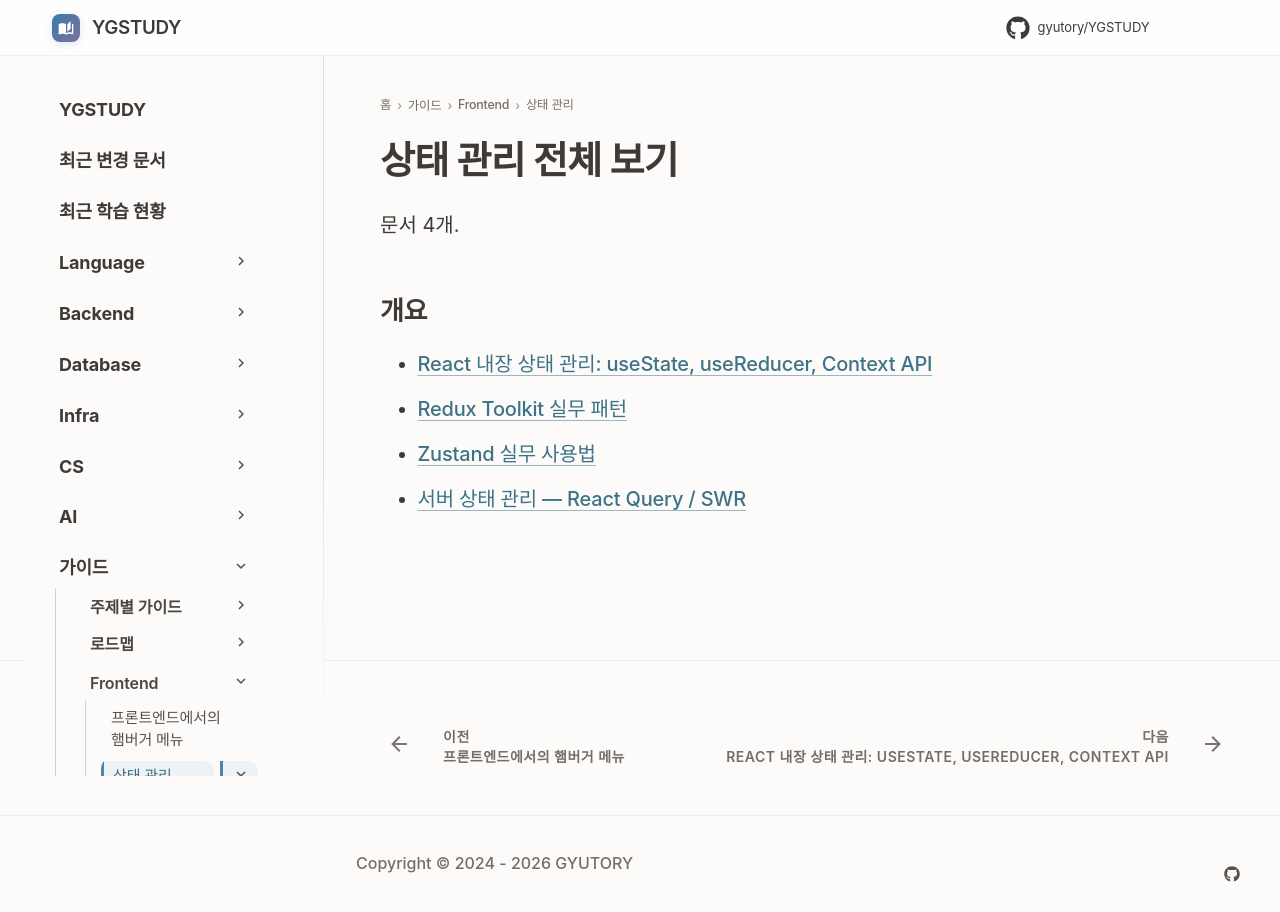

repository: GYUTORY/YGSTUDY · page: Frontend/State_Management/index.html · generator: mkdocs

---
title: 상태 관리 전체 보기
tags: []
hide:
  - toc
---

<!-- AUTO-SECTION-INDEX: tools/section_index.py 가 빌드마다 다시 만든다. 직접 고치지 말 것. -->

# 상태 관리 전체 보기

문서 4개.

## 개요

- [React 내장 상태 관리: useState, useReducer, Context API](React_Built_in_State.md)
- [Redux Toolkit 실무 패턴](Redux_Toolkit.md)
- [Zustand 실무 사용법](Zustand.md)
- [서버 상태 관리 — React Query / SWR](Server_State.md)
